Run: headless pygame with SDL's dummy video driver; simulated clock (each Clock.tick advances the game by its frame time, no real sleeping); random seed 0; keys injected as events and as key.get_pressed() state; no mouse input.
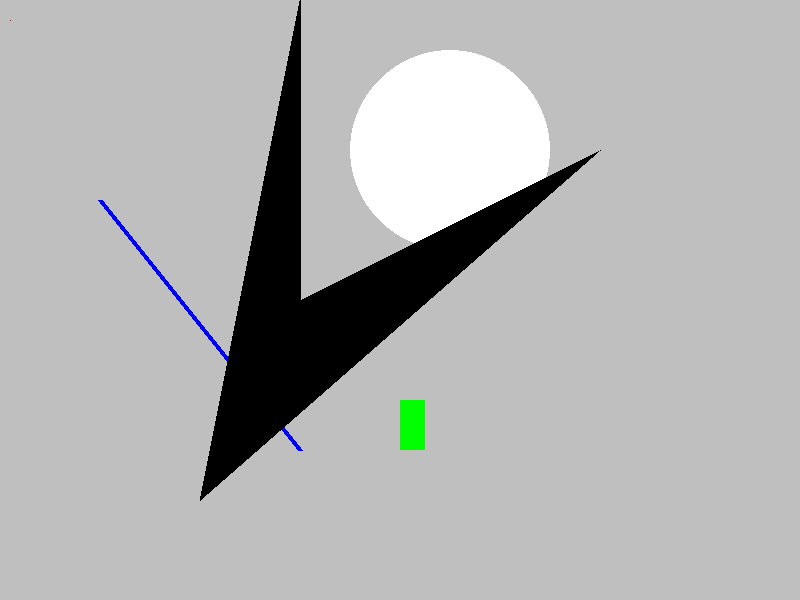
Frame 1 of 4 · flips 1–60 · no input
Frame 2 of 4 · flips 61–180 · tapped SPACE, RETURN · held RIGHT (→), D · screen unchanged from frame 1, image omitted
Frame 3 of 4 · flips 181–300 · held DOWN (↓), S · screen unchanged from frame 2, image omitted
Frame 4 of 4 · flips 301–420 · held LEFT (←), A, UP (↑), W · screen unchanged from frame 3, image omitted

The pygame program that drew these frames:

import pygame
import time

pygame.init()

white = (255, 255, 255)
black = (0, 0, 0)

red = (255, 0, 0)
green = (0, 255, 0)
blue = (0, 0, 255)

lightgray = (191, 191, 191)
gray = (127, 127, 127)
darkgray = (63, 63, 63)

gameDisplay = pygame.display.set_mode((800, 600))

gameDisplay.fill(lightgray)

pixAr = pygame.PixelArray(gameDisplay)

pixAr[10][20] = red

pygame.draw.line(gameDisplay, blue, (100, 200), (300, 450), 5)

pygame.draw.rect(gameDisplay, green, (400, 400, 25, 50))

pygame.draw.circle(gameDisplay, white, (450, 150), 100)

pygame.draw.polygon(gameDisplay, black, ((300, 0),
                                         (300, 300), (600, 150), (200, 500)))

while True:
    for event in pygame.event.get():
        if event.type == pygame.QUIT:
            pygame.quit()
            quit()

    pygame.display.update()
